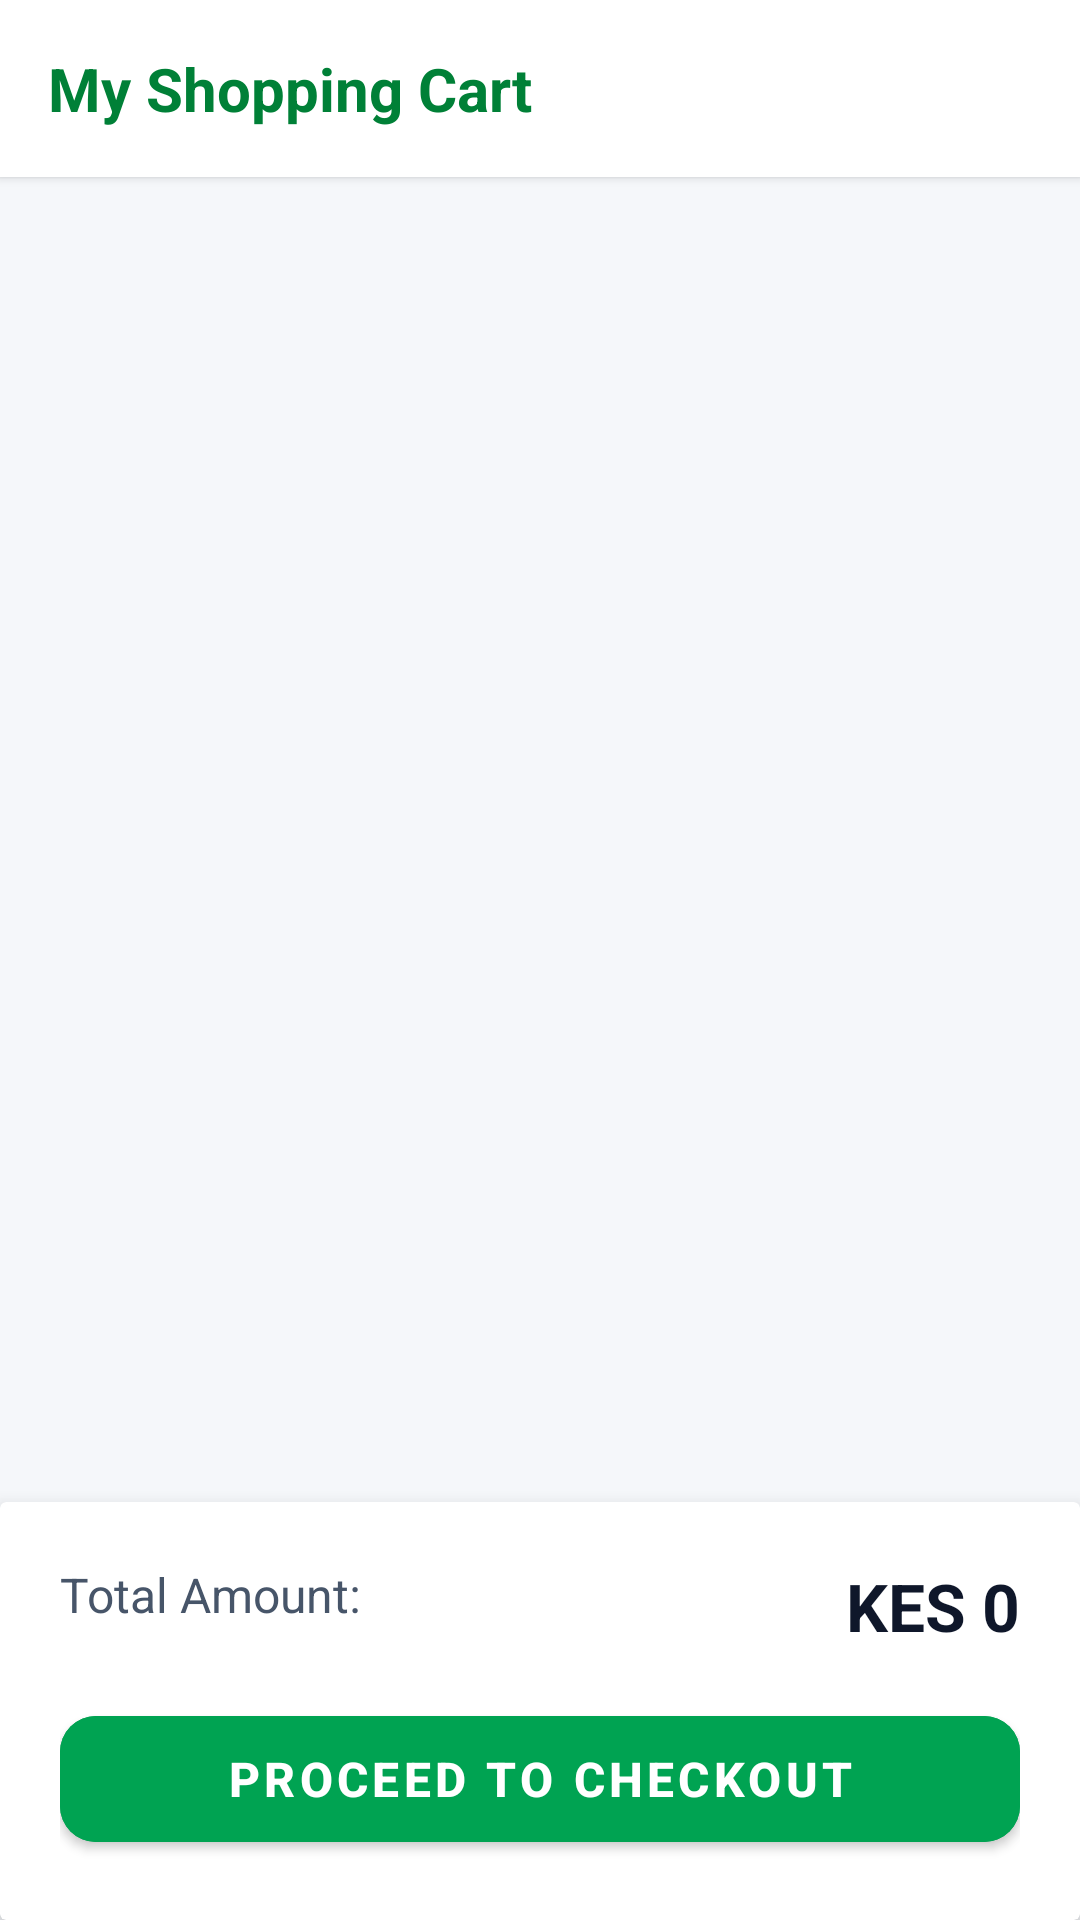

Here is an Android app screen rendered from its layout file. Give the layout XML and the strings, colors and styles it references.
<!-- AndroidManifest.xml: application theme Theme.Quickpay -->
<!-- res/layout/activity_cart.xml -->
<?xml version="1.0" encoding="utf-8"?>
<LinearLayout xmlns:android="http://schemas.android.com/apk/res/android"
    xmlns:app="http://schemas.android.com/apk/res-auto"
    android:layout_width="match_parent"
    android:layout_height="match_parent"
    android:background="@color/bg_light"
    android:orientation="vertical">

    <TextView
        android:layout_width="match_parent"
        android:layout_height="wrap_content"
        android:background="@color/card_bg"
        android:elevation="2dp"
        android:padding="16dp"
        android:text="My Shopping Cart"
        android:textColor="@color/primary_green_dark"
        android:textSize="20sp"
        android:textStyle="bold" />

    <TextView
        android:id="@+id/tvEmptyCart"
        android:layout_width="match_parent"
        android:layout_height="wrap_content"
        android:layout_marginTop="64dp"
        android:gravity="center"
        android:text="Your cart is currently empty"
        android:textColor="@color/text_secondary"
        android:textSize="16sp"
        android:visibility="gone" />

    <androidx.recyclerview.widget.RecyclerView
        android:id="@+id/rvCart"
        android:layout_width="match_parent"
        android:layout_height="0dp"
        android:layout_marginTop="8dp"
        android:layout_weight="1"
        android:clipToPadding="false"
        android:paddingBottom="16dp" />

    
    <androidx.cardview.widget.CardView
        android:id="@+id/cvFooter"
        android:layout_width="match_parent"
        android:layout_height="wrap_content"
        app:cardElevation="8dp">

        <LinearLayout
            android:layout_width="match_parent"
            android:layout_height="wrap_content"
            android:orientation="vertical"
            android:padding="20dp">

            <RelativeLayout
                android:layout_width="match_parent"
                android:layout_height="wrap_content">

                <TextView
                    android:layout_width="wrap_content"
                    android:layout_height="wrap_content"
                    android:layout_alignParentStart="true"
                    android:text="Total Amount:"
                    android:textColor="@color/text_secondary"
                    android:textSize="16sp" />

                <TextView
                    android:id="@+id/tvTotalAmount"
                    android:layout_width="wrap_content"
                    android:layout_height="wrap_content"
                    android:layout_alignParentEnd="true"
                    android:text="KES 0"
                    android:textColor="@color/text_primary"
                    android:textSize="22sp"
                    android:textStyle="bold" />
            </RelativeLayout>

            <com.google.android.material.button.MaterialButton
                android:id="@+id/btnCheckout"
                android:layout_width="match_parent"
                android:layout_height="54dp"
                android:layout_marginTop="16dp"
                android:backgroundTint="@color/primary_green"
                android:text="Proceed to Checkout"
                android:textColor="@color/white"
                android:textSize="16sp"
                android:textStyle="bold"
                app:cornerRadius="12dp" />

        </LinearLayout>
    </androidx.cardview.widget.CardView>

</LinearLayout>
<!-- resources referenced by this layout -->
<resources>
  <color name="bg_light">#F5F7FA</color>
  <color name="card_bg">#FFFFFF</color>
  <color name="primary_green">#00A352</color>
  <color name="primary_green_dark">#008037</color>
  <color name="text_primary">#0F172A</color>
  <color name="text_secondary">#475569</color>
  <color name="white">#FFFFFFFF</color>
  <style name="Theme.Quickpay" parent="Theme.MaterialComponents.Light.NoActionBar">
          <item name="colorPrimary">@color/primary_green</item>
          <item name="colorPrimaryVariant">@color/primary_green_dark</item>
          <item name="colorOnPrimary">@color/white</item>
          <item name="android:statusBarColor">@color/primary_green_dark</item>
          <item name="android:windowBackground">@color/bg_light</item>
      </style>
</resources>
